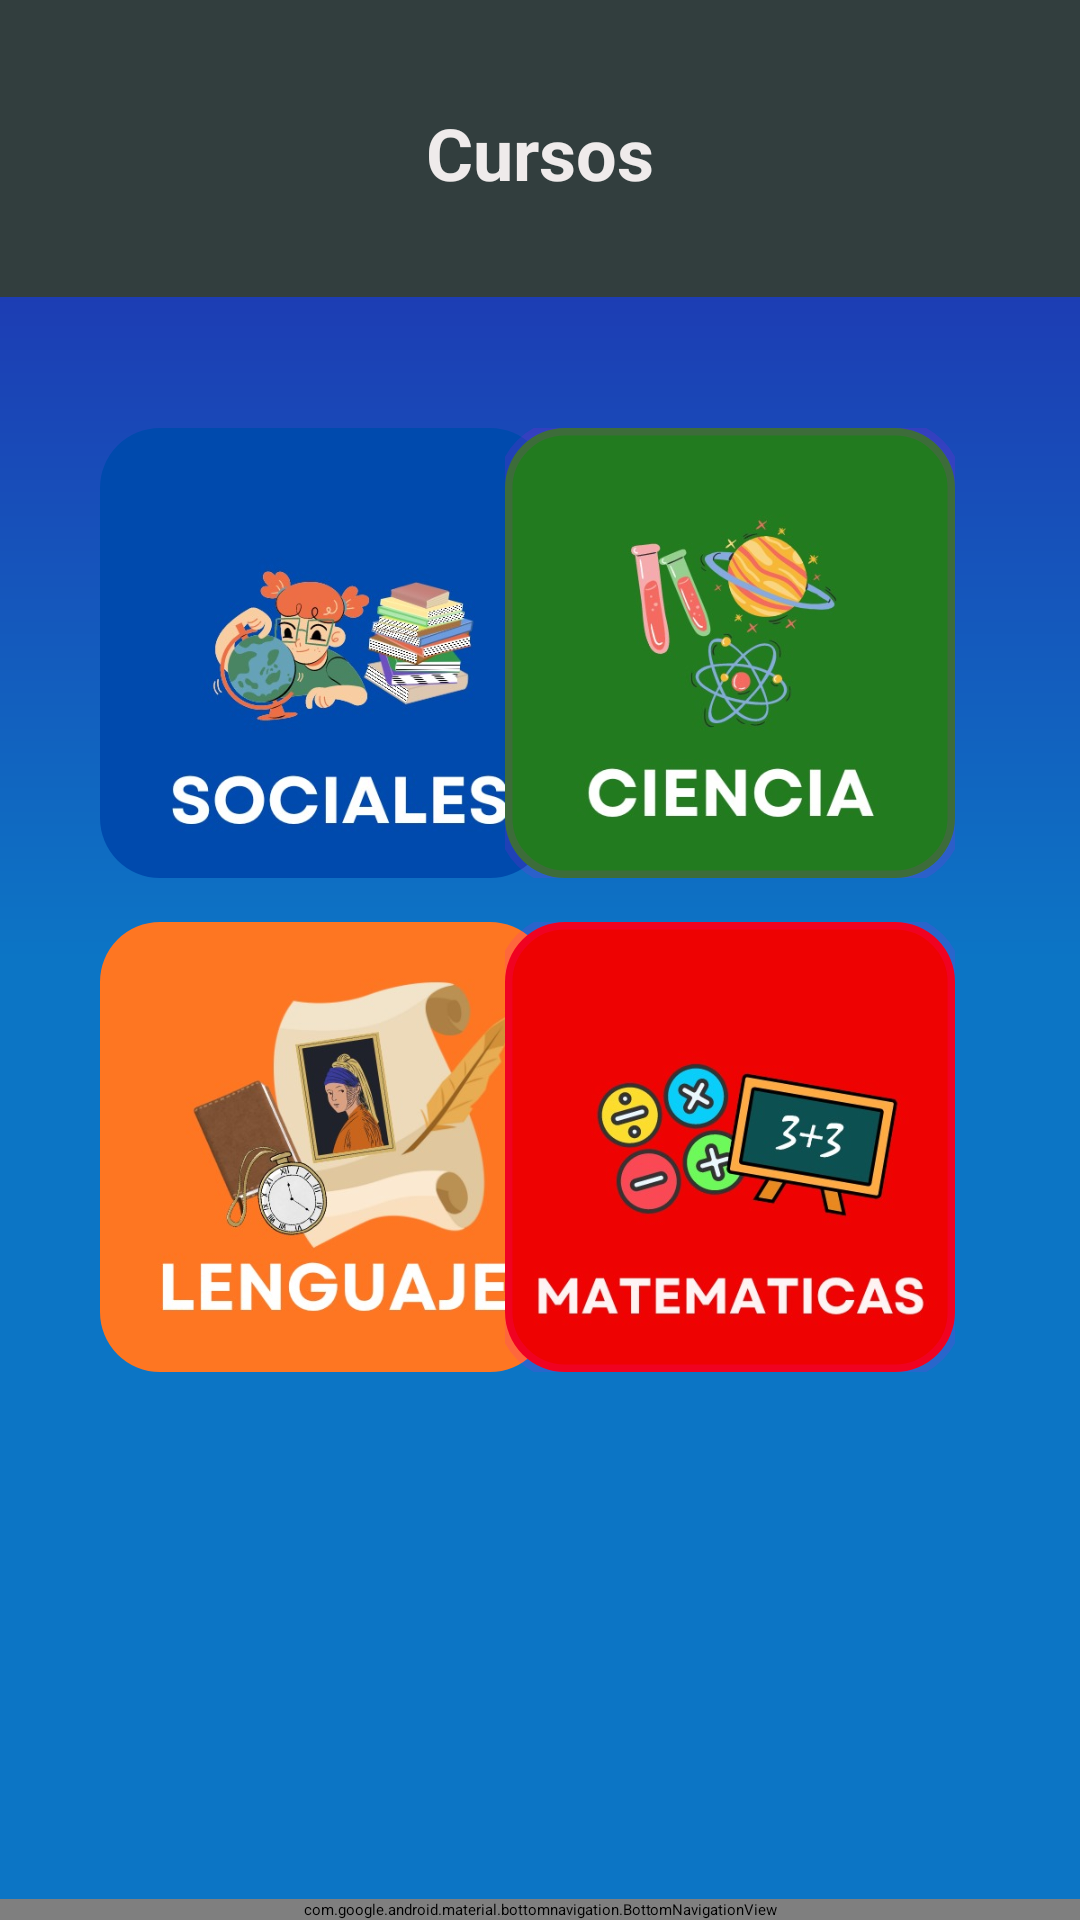

Android layout source for this screen:
<!-- AndroidManifest.xml: application theme Theme.GeniusKids -->
<!-- res/layout/activity_materias.xml -->
<?xml version="1.0" encoding="utf-8"?>
<androidx.constraintlayout.widget.ConstraintLayout xmlns:android="http://schemas.android.com/apk/res/android"
    xmlns:app="http://schemas.android.com/apk/res-auto"
    xmlns:tools="http://schemas.android.com/tools"
    android:layout_width="match_parent"
    android:layout_height="match_parent"
    android:background="@drawable/ovalo"
    tools:context=".Materias.Materias">


    <com.google.android.material.imageview.ShapeableImageView
        android:id="@+id/menuSociales"
        android:layout_width="150dp"
        android:layout_height="150dp"
        android:src="@drawable/socialesmenu"
        app:layout_constraintBottom_toBottomOf="parent"
        app:layout_constraintEnd_toEndOf="parent"
        app:layout_constraintHorizontal_bias="0.159"
        app:layout_constraintStart_toStartOf="parent"
        app:layout_constraintTop_toTopOf="parent"
        app:layout_constraintVertical_bias="0.291"
        app:shapeAppearanceOverlay="@style/radius" />

    <com.google.android.material.imageview.ShapeableImageView
        android:id="@+id/menuCiencias"
        android:layout_width="150dp"
        android:layout_height="150dp"
        android:src="@drawable/cienciasmenu"
        android:visibility="visible"
        app:layout_constraintBottom_toBottomOf="parent"
        app:layout_constraintEnd_toEndOf="parent"
        app:layout_constraintHorizontal_bias="0.801"
        app:layout_constraintStart_toStartOf="parent"
        app:layout_constraintTop_toTopOf="parent"
        app:layout_constraintVertical_bias="0.291"
        app:shapeAppearanceOverlay="@style/radius"
        app:strokeWidth="5dp" />

    <com.google.android.material.imageview.ShapeableImageView
        android:id="@+id/menuLenguaje"
        android:layout_width="150dp"
        android:layout_height="150dp"
        android:src="@drawable/lenguajemenu"
        app:layout_constraintBottom_toBottomOf="parent"
        app:layout_constraintEnd_toEndOf="parent"
        app:layout_constraintHorizontal_bias="0.159"
        app:layout_constraintStart_toStartOf="parent"
        app:layout_constraintTop_toTopOf="parent"
        app:layout_constraintVertical_bias="0.627"
        app:shapeAppearanceOverlay="@style/radius" />

    <com.google.android.material.imageview.ShapeableImageView
        android:id="@+id/menuMatematicas"
        android:layout_width="150dp"
        android:layout_height="150dp"
        android:src="@drawable/matematicasmenu"
        app:layout_constraintBottom_toBottomOf="parent"
        app:layout_constraintEnd_toEndOf="parent"
        app:layout_constraintHorizontal_bias="0.801"
        app:layout_constraintStart_toStartOf="parent"
        app:layout_constraintTop_toTopOf="parent"
        app:layout_constraintVertical_bias="0.627"
        app:shapeAppearanceOverlay="@style/radius"
        app:strokeWidth="5dp" />

    <Button
        android:id="@+id/btnIrSociales"
        android:layout_width="149dp"
        android:layout_height="155dp"
        android:backgroundTint="#00FFFFFF"
        tools:layout_editor_absoluteX="45dp"
        tools:layout_editor_absoluteY="208dp"
        app:layout_constraintBottom_toBottomOf="parent"
        app:layout_constraintEnd_toEndOf="parent"
        app:layout_constraintHorizontal_bias="0.159"
        app:layout_constraintStart_toStartOf="parent"
        app:layout_constraintTop_toTopOf="parent"
        app:layout_constraintVertical_bias="0.291"
        app:strokeWidth="5dp"
        app:shapeAppearanceOverlay="@style/radius"/>

    <Button
        android:id="@+id/btnIrMatematicas"
        android:layout_width="150dp"
        android:layout_height="163dp"
        android:backgroundTint="#00D83D3D"
        app:layout_constraintBottom_toBottomOf="parent"
        app:layout_constraintEnd_toEndOf="parent"
        app:layout_constraintHorizontal_bias="0.801"
        app:layout_constraintStart_toStartOf="parent"
        app:layout_constraintTop_toTopOf="parent"
        app:layout_constraintVertical_bias="0.627"
        app:shapeAppearanceOverlay="@style/radius"
        app:strokeWidth="5dp" />

    <Button
        android:id="@+id/btnIrLenguaje"
        android:layout_width="151dp"
        android:layout_height="158dp"
        android:backgroundTint="#00FFFFFF"
        app:layout_constraintBottom_toBottomOf="parent"
        app:layout_constraintEnd_toEndOf="parent"
        app:layout_constraintHorizontal_bias="0.159"
        app:layout_constraintStart_toStartOf="parent"
        app:layout_constraintTop_toTopOf="parent"
        app:layout_constraintVertical_bias="0.627"
        app:shapeAppearanceOverlay="@style/radius"
        app:strokeWidth="5dp" />

    <Button
        android:id="@+id/btnIrCiencia"
        android:layout_width="150dp"
        android:layout_height="158dp"
        android:backgroundTint="#00C51818"
        app:layout_constraintBottom_toBottomOf="parent"
        app:layout_constraintEnd_toEndOf="parent"
        app:layout_constraintHorizontal_bias="0.801"
        app:layout_constraintStart_toStartOf="parent"
        app:layout_constraintTop_toTopOf="parent"
        app:layout_constraintVertical_bias="0.291"
        app:strokeWidth="5dp"
        app:shapeAppearanceOverlay="@style/radius"/>

    <View
        android:id="@+id/view4"
        android:layout_width="match_parent"
        android:layout_height="99dp"
        android:background="#323E3E"
        app:layout_constraintBottom_toBottomOf="parent"
        app:layout_constraintEnd_toEndOf="parent"
        app:layout_constraintHorizontal_bias="1.0"
        app:layout_constraintStart_toStartOf="parent"
        app:layout_constraintTop_toTopOf="parent"
        app:layout_constraintVertical_bias="0.0"
        app:shapeAppearanceOverlay="@style/radius"
        app:strokeWidth="3dp" />

    <ImageButton
        android:id="@+id/btnAyuda"
        android:layout_width="wrap_content"
        android:layout_height="wrap_content"
        android:layout_marginTop="24dp"
        android:backgroundTint="#00181010"
        app:layout_constraintEnd_toEndOf="parent"
        app:layout_constraintHorizontal_bias="0.872"
        app:layout_constraintStart_toStartOf="parent"
        app:layout_constraintTop_toTopOf="parent"
        app:srcCompat="@android:drawable/ic_dialog_info" />

    <TextView
        android:id="@+id/textView_titulo"
        android:layout_width="wrap_content"
        android:layout_height="wrap_content"
        android:text="Cursos"
        android:textColor="#EFEBEB"
        android:textSize="24sp"
        android:textStyle="bold"
        app:layout_constraintBottom_toBottomOf="@+id/view4"
        app:layout_constraintEnd_toEndOf="parent"
        app:layout_constraintStart_toStartOf="parent"
        app:layout_constraintTop_toTopOf="@+id/view4"
        app:layout_constraintVertical_bias="0.522"
        app:strokeWidth="3dp"
        app:shapeAppearanceOverlay="@style/radius"/>

    <com.google.android.material.bottomnavigation.BottomNavigationView
        android:id="@+id/bottom_navigation"
        android:layout_width="match_parent"
        android:layout_height="wrap_content"
        android:layout_alignParentBottom="true"
        android:background="#06457f"
        app:layout_constraintBottom_toBottomOf="parent"
        app:layout_constraintEnd_toEndOf="parent"
        app:layout_constraintStart_toStartOf="parent"
        app:menu="@menu/bottom_nav_menu" />

</androidx.constraintlayout.widget.ConstraintLayout>
<!-- resources referenced by this layout -->
<resources>
  <!-- drawable cienciasmenu: jpg bitmap (drawable, 27433 bytes) -->
  <!-- drawable lenguajemenu: jpg bitmap (drawable, 35531 bytes) -->
  <!-- drawable matematicasmenu: jpg bitmap (drawable, 37594 bytes) -->
  <!-- drawable ovalo (drawable) -->
  <?xml version="1.0" encoding="utf-8"?>
  <layer-list xmlns:android="http://schemas.android.com/apk/res/android">
      <item>
          <shape android:shape="rectangle">
              <gradient
                  android:angle="80"
                  android:startColor="@color/uno"
                  android:centerColor="@color/dos"
                  android:endColor="@color/tres"
                  />
          </shape>
      </item>
  </layer-list>
  <!-- drawable socialesmenu: jpg bitmap (drawable, 38352 bytes) -->
  <style name="radius">
          <item name="cornerSizeTopRight">20dp</item>
          <item name="cornerSizeTopLeft">20dp</item>
          <item name="cornerSizeBottomRight">20dp</item>
          <item name="cornerSizeBottomLeft">20dp</item>
  
  
      </style>
  <color name="uno">#2424AC</color>
  <color name="dos">#0C75C5</color>
  <color name="tres">#0C75C5</color>
</resources>
